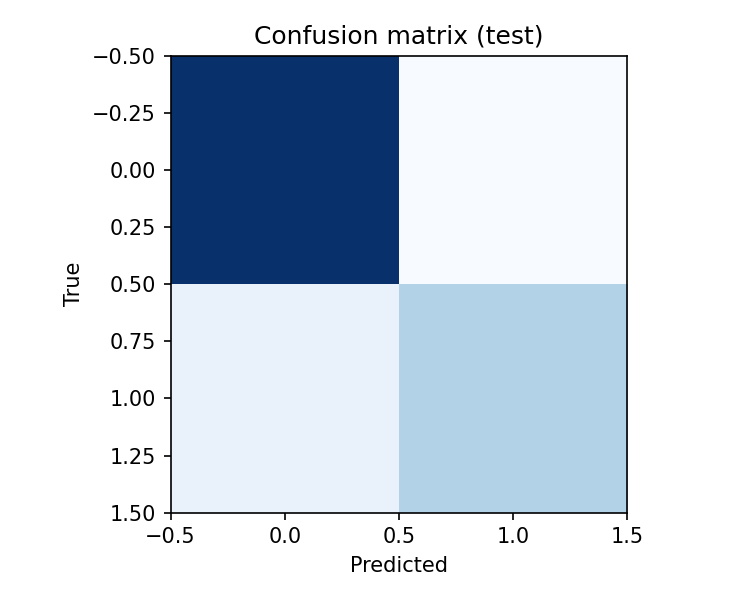

Data behind this chart, as committed beside it:
37296, 6055
8233, 15737
